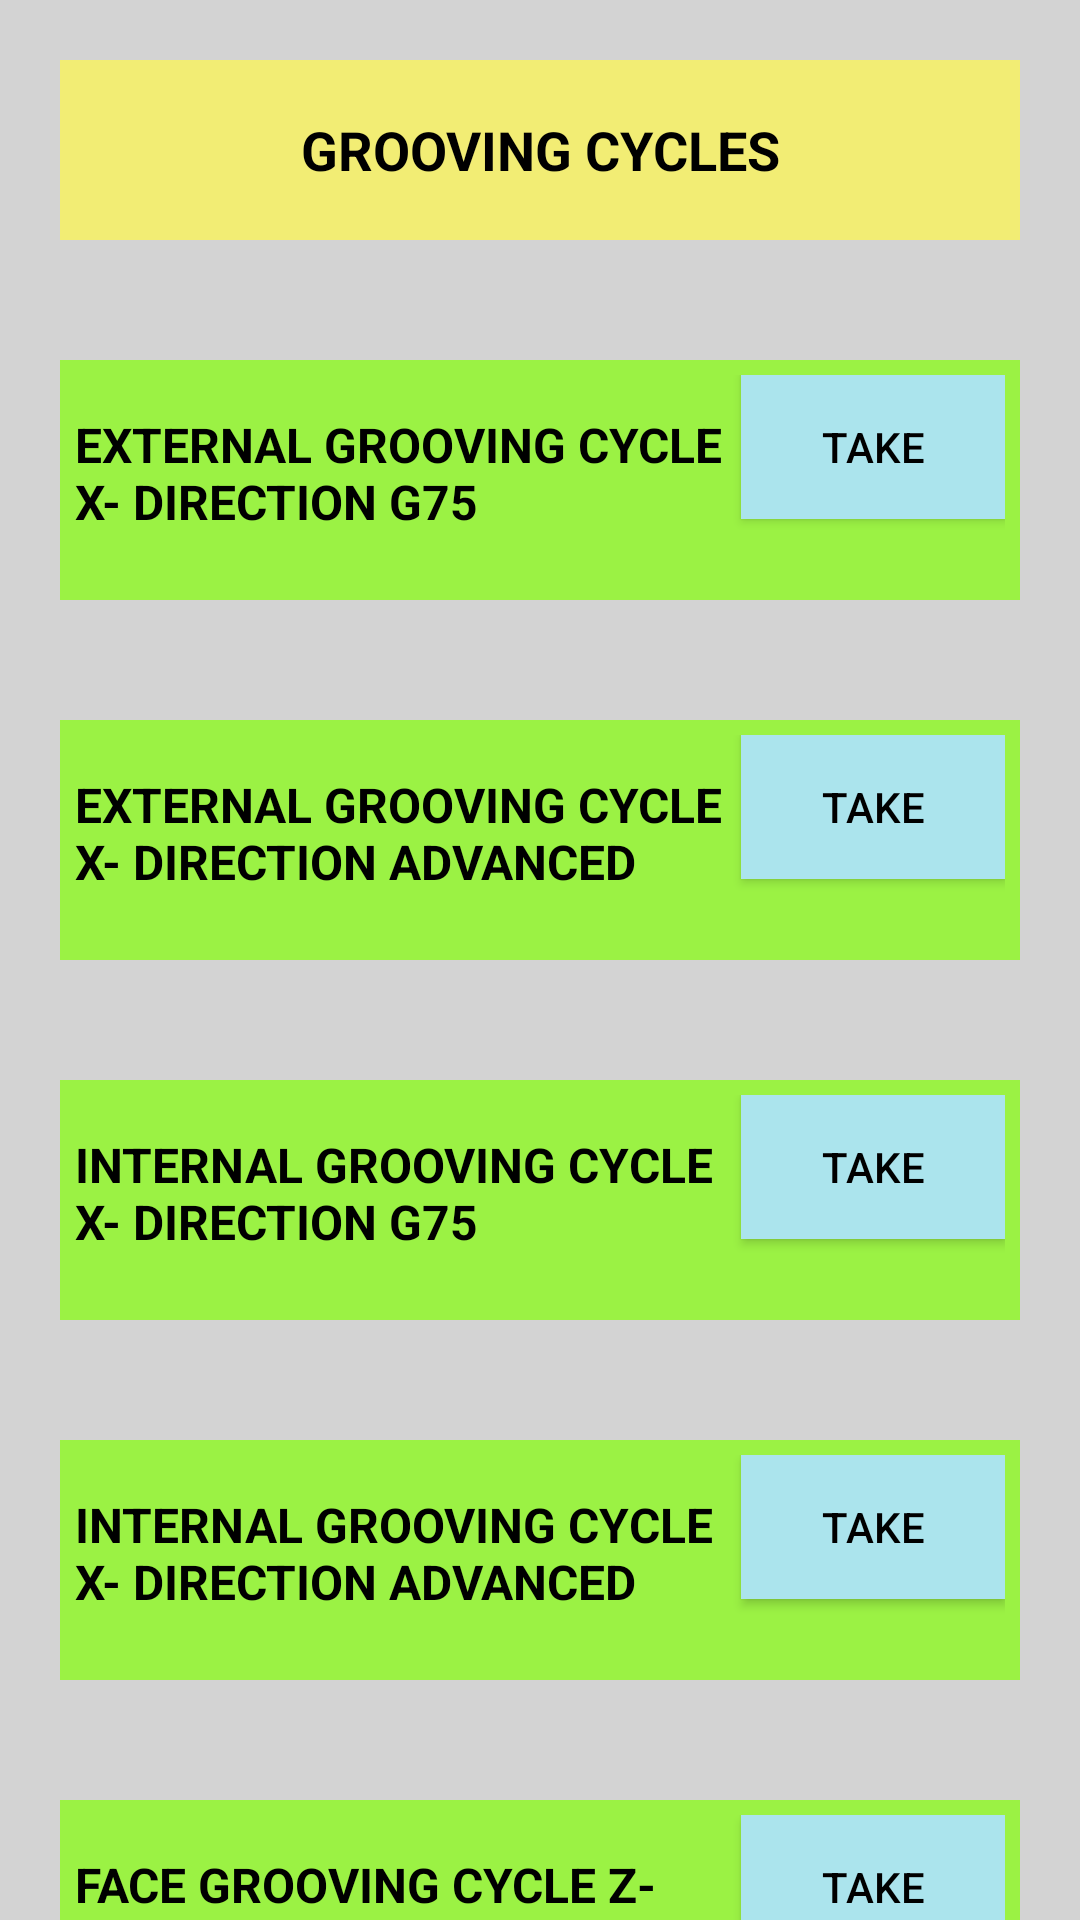

This screen was rendered from an Android layout file. Write that file and the resources it references.
<!-- AndroidManifest.xml: application theme Theme.CNC_CODE_GENERATOR_APP -->
<!-- res/layout/activity_grooving_cycles.xml -->
<androidx.core.widget.NestedScrollView xmlns:android="http://schemas.android.com/apk/res/android"
    android:layout_width="match_parent"
    android:layout_height="match_parent"
    android:background="@color/background_grey"
    android:orientation="vertical">

    <LinearLayout
        android:layout_width="match_parent"
        android:layout_height="match_parent"
        android:paddingBottom="70dp"
        android:orientation="vertical">

        
        <TextView
            android:id="@+id/mainTitleTv"
            android:layout_width="match_parent"
            android:layout_height="60dp"
            android:textColor="@color/black"
            android:layout_margin="20dp"
            android:background="@color/yellow"
            android:gravity="center"
            android:padding="10dp"
            android:text="@string/grooving_cycles"
            android:textSize="18sp"
            android:textStyle="bold" />

        <LinearLayout
            android:id="@+id/externalGC_X_DirLL"
            android:layout_width="match_parent"
            android:layout_height="80dp"
            android:layout_margin="20dp"
            android:background="@color/green"
            android:orientation="horizontal"
            android:padding="5dp">

            <TextView
                android:id="@+id/externalGC_X_DirTv"
                android:layout_width="0dp"
                android:textColor="@color/black"
                android:layout_height="wrap_content"
                android:layout_weight="1"
                android:text="@string/external_grooving_cycle_x_direction_g75"
                android:textSize="16sp"
                android:textStyle="bold" />

            <androidx.appcompat.widget.AppCompatButton
                android:id="@+id/externalGC_X_DirBtn"
                android:layout_width="wrap_content"
                android:layout_height="wrap_content"
                android:textColor="@color/black"
                android:background="@color/lite_blue"
                android:text="@string/take" />
        </LinearLayout>

        <LinearLayout
            android:id="@+id/externalGC_X_DirAdvanceLL"
            android:layout_width="match_parent"
            android:layout_height="80dp"
            android:layout_margin="20dp"
            android:background="@color/green"
            android:orientation="horizontal"
            android:padding="5dp">

            <TextView
                android:id="@+id/externalGC_X_DirAdvanceTv"
                android:layout_width="0dp"
                android:layout_height="wrap_content"
                android:layout_weight="1"
                android:text="@string/external_grooving_cycle_x_direction_advanced"
                android:textColor="@color/black"
                android:textSize="16sp"
                android:textStyle="bold" />

            <androidx.appcompat.widget.AppCompatButton
                android:id="@+id/externalGC_X_DirAdvanceBtn"
                android:layout_width="wrap_content"
                android:layout_height="wrap_content"
                android:textColor="@color/black"
                android:background="@color/lite_blue"
                android:text="@string/take" />
        </LinearLayout>

        <LinearLayout
            android:id="@+id/internalGC_X_DirAdvanceLL"
            android:layout_width="match_parent"
            android:layout_height="80dp"
            android:layout_margin="20dp"
            android:background="@color/green"
            android:orientation="horizontal"
            android:padding="5dp">

            <TextView
                android:id="@+id/internalGC_X_DirTv"
                android:layout_width="0dp"
                android:layout_height="wrap_content"
                android:layout_weight="1"
                android:text="@string/internal_grooving_cycle_x_direction_g75"
                android:textColor="@color/black"
                android:textSize="16sp"
                android:textStyle="bold" />

            <androidx.appcompat.widget.AppCompatButton
                android:id="@+id/internalGC_X_Dir_Btn"
                android:layout_width="wrap_content"
                android:layout_height="wrap_content"
                android:textColor="@color/black"
                android:background="@color/lite_blue"
                android:text="@string/take" />
        </LinearLayout>

        <LinearLayout
            android:id="@+id/internalGC_X_DirAdvance_LL"
            android:layout_width="match_parent"
            android:layout_height="80dp"
            android:layout_margin="20dp"
            android:background="@color/green"
            android:orientation="horizontal"
            android:padding="5dp">

            <TextView
                android:id="@+id/internalGC_X_DirAdvance_Tv"
                android:layout_width="0dp"
                android:layout_height="wrap_content"
                android:layout_weight="1"
                android:text="@string/internal_grooving_cycle_x_direction_advanced"
                android:textColor="@color/black"
                android:textSize="16sp"
                android:textStyle="bold" />

            <androidx.appcompat.widget.AppCompatButton
                android:id="@+id/internalGC_X_DirAdvance_Btn"
                android:layout_width="wrap_content"
                android:layout_height="wrap_content"
                android:textColor="@color/black"
                android:background="@color/lite_blue"
                android:text="@string/take" />
        </LinearLayout>

        <LinearLayout
            android:id="@+id/faceGC_Z_Dir_LL"
            android:layout_width="match_parent"
            android:layout_height="80dp"
            android:layout_margin="20dp"
            android:background="@color/green"
            android:orientation="horizontal"
            android:padding="5dp">

            <TextView
                android:id="@+id/faceGC_Z_Dir_Tv"
                android:layout_width="0dp"
                android:layout_height="wrap_content"
                android:layout_weight="1"
                android:text="@string/face_grooving_cycle_z_direction_g74"
                android:textColor="@color/black"
                android:textSize="16sp"
                android:textStyle="bold" />

            <androidx.appcompat.widget.AppCompatButton
                android:id="@+id/faceGC_Z_Dir_Btn"
                android:layout_width="wrap_content"
                android:layout_height="wrap_content"
                android:textColor="@color/black"
                android:background="@color/lite_blue"
                android:text="@string/take" />
        </LinearLayout>

        <LinearLayout
            android:id="@+id/facingGC_Z_DirAdvanceLL"
            android:layout_width="match_parent"
            android:layout_height="80dp"
            android:layout_margin="20dp"
            android:background="@color/green"
            android:orientation="horizontal"
            android:padding="5dp">

            <TextView
                android:id="@+id/facingGC_Z_DirAdvanceTv"
                android:layout_width="0dp"
                android:layout_height="wrap_content"
                android:layout_weight="1"
                android:text="@string/face_grooving_cycle_z_direction_advanced"
                android:textColor="@color/black"
                android:textSize="16sp"
                android:textStyle="bold" />

            <androidx.appcompat.widget.AppCompatButton
                android:id="@+id/facingGC_Z_DirAdvanceBtn"
                android:layout_width="wrap_content"
                android:layout_height="wrap_content"
                android:textColor="@color/black"
                android:background="@color/lite_blue"
                android:text="@string/take" />
        </LinearLayout>

        <LinearLayout
            android:id="@+id/buttonLL"
            android:layout_width="match_parent"
            android:layout_height="wrap_content"
            android:layout_margin="20dp"
            android:gravity="center"
            android:orientation="horizontal"
            android:paddingTop="10dp">

            <androidx.appcompat.widget.AppCompatButton
                android:id="@+id/btnSet"
                android:layout_width="0dp"
                android:layout_height="wrap_content"
                android:layout_weight="1"
                android:textColor="@color/black"
                android:background="#00BFFF"
                android:padding="10dp"
                android:text="@string/set"
                android:textSize="16sp" />

            <androidx.appcompat.widget.AppCompatButton
                android:id="@+id/btnClose"
                android:layout_width="0dp"
                android:layout_height="wrap_content"
                android:layout_marginStart="20dp"
                android:layout_weight="1"
                android:background="#00BFFF"
                android:padding="10dp"
                android:textColor="@color/black"
                android:text="@string/close"
                android:textSize="16sp" />
        </LinearLayout>



    </LinearLayout>
</androidx.core.widget.NestedScrollView>
<!-- resources referenced by this layout -->
<resources>
  <color name="background_grey">#D3D3D3</color>
  <color name="black">#FF000000</color>
  <color name="green">#9BF244</color>
  <color name="lite_blue">#ABE4ED</color>
  <color name="yellow">#F2ED74</color>
  <string name="close">CLOSE</string>
  <string name="external_grooving_cycle_x_direction_advanced">EXTERNAL GROOVING CYCLE X- DIRECTION ADVANCED</string>
  <string name="external_grooving_cycle_x_direction_g75">EXTERNAL GROOVING CYCLE X- DIRECTION G75</string>
  <string name="face_grooving_cycle_z_direction_advanced">FACE GROOVING CYCLE Z- DIRECTION ADVANCED</string>
  <string name="face_grooving_cycle_z_direction_g74">FACE GROOVING CYCLE Z- DIRECTION G74</string>
  <string name="grooving_cycles">GROOVING CYCLES</string>
  <string name="internal_grooving_cycle_x_direction_advanced">INTERNAL GROOVING CYCLE X- DIRECTION ADVANCED</string>
  <string name="internal_grooving_cycle_x_direction_g75">INTERNAL GROOVING CYCLE X- DIRECTION G75</string>
  <string name="set">SET</string>
  <string name="take">TAKE</string>
  <style name="Theme.CNC_CODE_GENERATOR_APP" parent="Base.Theme.CNC_CODE_GENERATOR_APP" />
  <style name="Base.Theme.CNC_CODE_GENERATOR_APP" parent="Theme.Material3.DayNight.NoActionBar">
          
          
      </style>
</resources>
